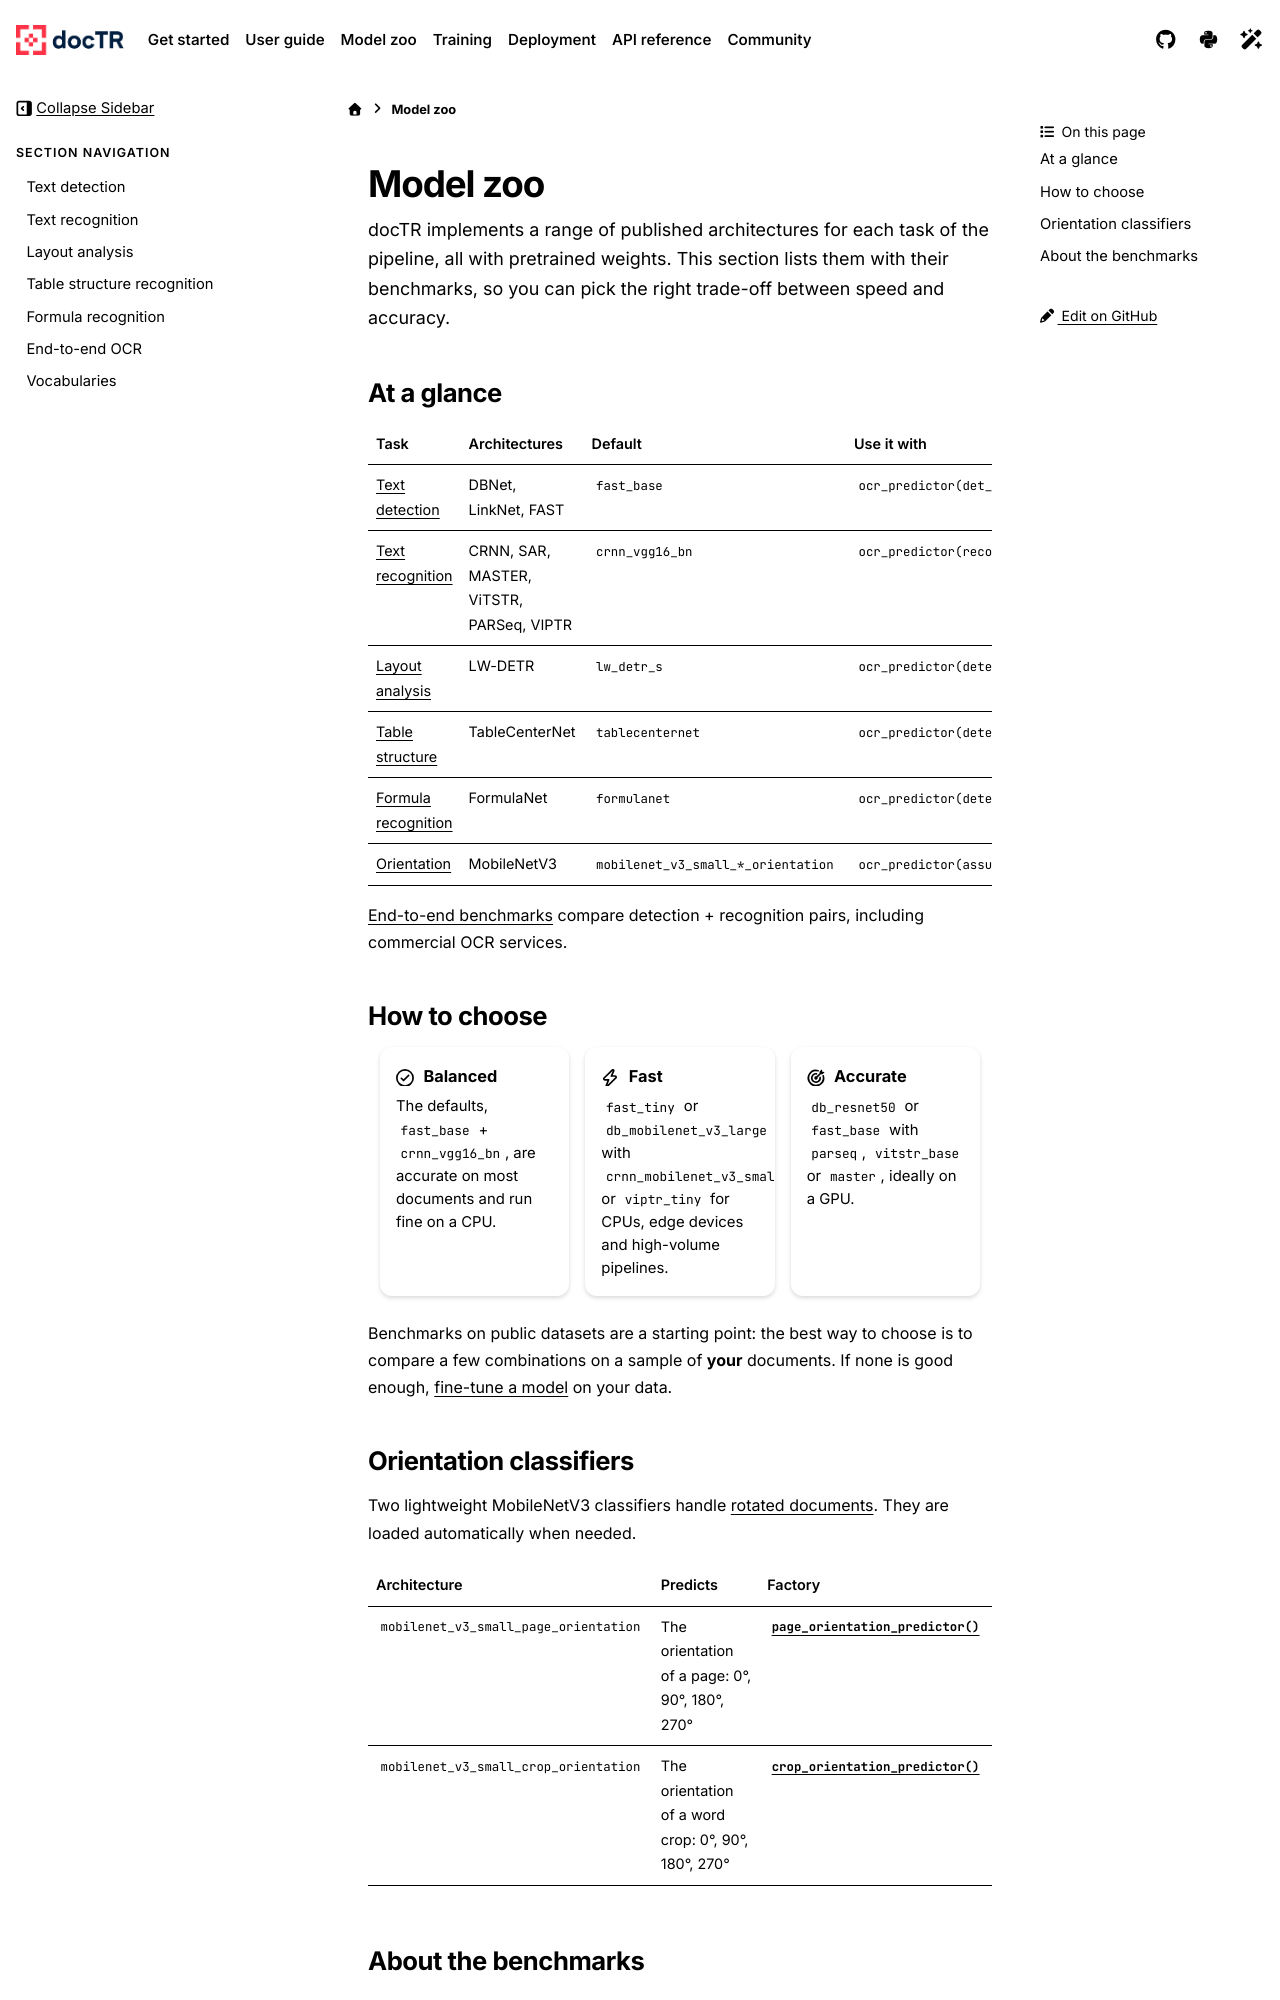

repository: mindee/doctr · page: models/index.html · generator: sphinx

# Model zoo

docTR implements a range of published architectures for each task of the pipeline, all with pretrained weights.
This section lists them with their benchmarks, so you can pick the right trade-off between speed and accuracy.

## At a glance

| Task | Architectures | Default | Use it with |
| --- | --- | --- | --- |
| [Text detection](detection.md) | DBNet, LinkNet, FAST | `fast_base` | `ocr_predictor(det_arch=...)` |
| [Text recognition](recognition.md) | CRNN, SAR, MASTER, ViTSTR, PARSeq, VIPTR | `crnn_vgg16_bn` | `ocr_predictor(reco_arch=...)` |
| [Layout analysis](layout.md) | LW-DETR | `lw_detr_s` | `ocr_predictor(detect_layout=True, layout_arch=...)` |
| [Table structure](table_structure.md) | TableCenterNet | `tablecenternet` | `ocr_predictor(detect_tables=True)` |
| [Formula recognition](formula.md) | FormulaNet | `formulanet` | `ocr_predictor(detect_formulas=True)` |
| [Orientation](#orientation-classifiers) | MobileNetV3 | `mobilenet_v3_small_*_orientation` | `ocr_predictor(assume_straight_pages=False)` |

[End-to-end benchmarks](end_to_end.md) compare detection + recognition pairs, including commercial OCR services.

## How to choose

::::{grid} 1 1 3 3
:gutter: 3

:::{grid-item-card} {octicon}`check-circle;1.1em` Balanced
The defaults, `fast_base` + `crnn_vgg16_bn`, are accurate on most documents and run fine on a CPU.
:::

:::{grid-item-card} {octicon}`zap;1.1em` Fast
`fast_tiny` or `db_mobilenet_v3_large` with `crnn_mobilenet_v3_small` or `viptr_tiny` for CPUs, edge devices and
high-volume pipelines.
:::

:::{grid-item-card} {octicon}`goal;1.1em` Accurate
`db_resnet50` or `fast_base` with `parseq`, `vitstr_base` or `master`, ideally on a GPU.
:::
::::

Benchmarks on public datasets are a starting point: the best way to choose is to compare a few combinations on a
sample of **your** documents. If none is good enough, [fine-tune a model](../training/index.md) on your data.

## Orientation classifiers

Two lightweight MobileNetV3 classifiers handle [rotated documents](../user_guide/rotated_documents.md). They are
loaded automatically when needed.

| Architecture                             | Predicts                                         | Factory                                                    |
| ---------------------------------------- | ------------------------------------------------ | ---------------------------------------------------------- |
| `mobilenet_v3_small_page_orientation`    | The orientation of a page: 0°, 90°, 180°, 270°   | {func}`~doctr.models.classification.page_orientation_predictor`             |
| `mobilenet_v3_small_crop_orientation`    | The orientation of a word crop: 0°, 90°, 180°, 270° | {func}`~doctr.models.classification.crop_orientation_predictor`          |

## Font style classifier

A lightweight MobileNetV3 classifier predicts the font style of each word crop. It is loaded by the OCR and KIE
predictors with `detect_font_style=True` (see [](../user_guide/results.md#font-style)).

| Architecture                       | Predicts                                                                                   | Factory                                                    |
| ---------------------------------- | ------------------------------------------------------------------------------------------ | ---------------------------------------------------------- |
| `mobilenet_v3_small_font_style`    | Bold, italic, underline, strikethrough, text & highlight colors, handwriting, category, family | {func}`~doctr.models.classification.font_style_predictor` |

The predicted classes of each attribute are listed in `doctr.datasets.FONT_STYLE_ATTRIBUTES`: the font family is the
closest one among 378 families (e.g. `Arimo` (Arial, Helvetica), `Roboto`, `Tinos` (Times), `Latin Modern Roman`...).
